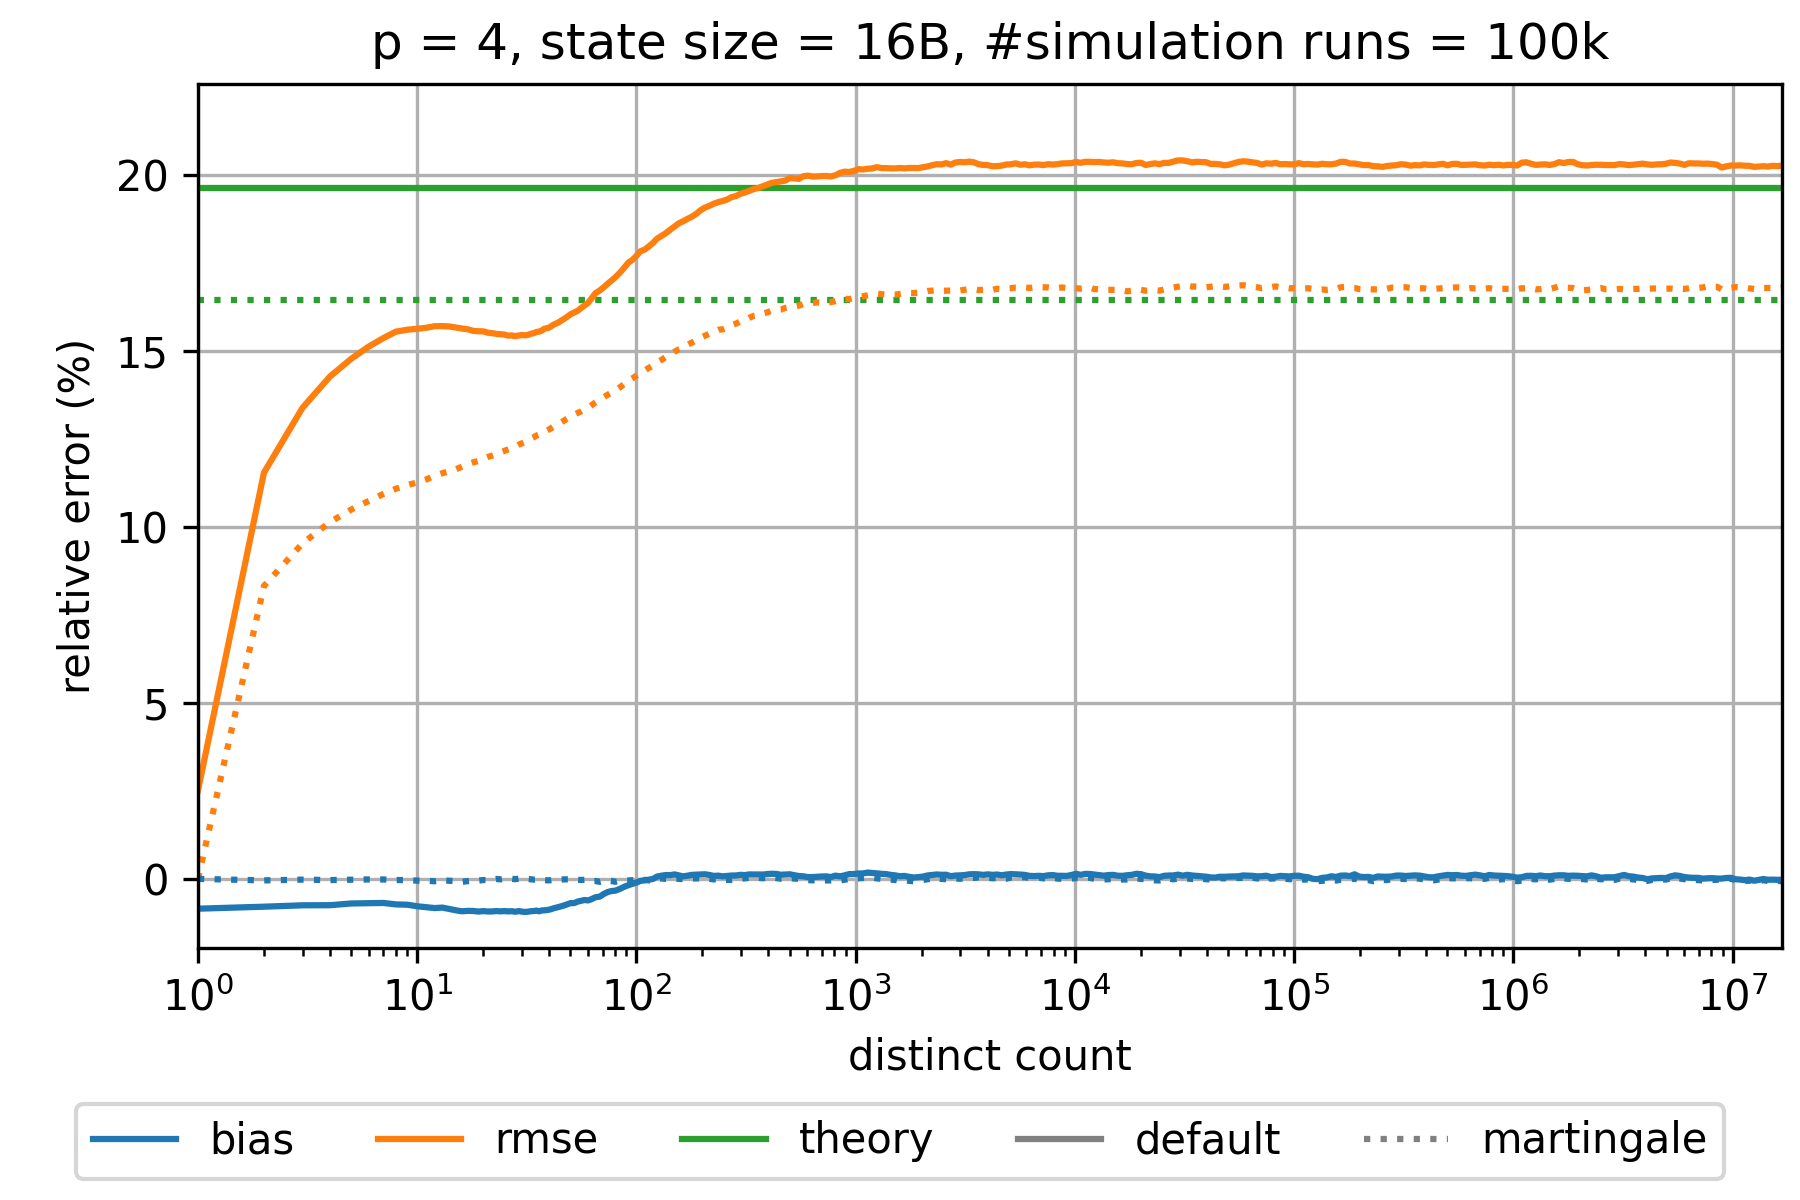

The file beside this chart, header and first rows:
sketch_name=ultraloglog; p=4; num_cycles=100000
distinct count; relative bias default; relative rmse default; theoretical relative standard error defa…; relative bias martingale; relative rmse martingale; theoretical relative standard error mart…
0.0; NaN; NaN; 0.1964; NaN; NaN; 0.1645
1.0; -0.008468; 0.02517; 0.1964; 0.0; 0.0; 0.1645
2.0; -0.007901; 0.1154; 0.1964; -4.344231862694101E-4; 0.08323; 0.1645
3.0; -0.007509; 0.1339; 0.1964; -2.172594027159415E-4; 0.09534; 0.1645
4.0; -0.00748; 0.1427; 0.1964; -3.3938810527884444E-4; 0.1014; 0.1645
5.0; -0.006988; 0.1478; 0.1964; -2.336649245851782E-4; 0.1049; 0.1645
6.0; -0.006894; 0.1512; 0.1964; -1.5583226171379992E-4; 0.1073; 0.1645
7.0; -0.00684; 0.1536; 0.1964; -1.6582395581870657E-4; 0.1093; 0.1645
8.0; -0.007251; 0.1555; 0.1964; -3.3409643619316013E-4; 0.1109; 0.1645
9.0; -0.007339; 0.156; 0.1964; -3.3804431311566097E-4; 0.1119; 0.1645
10.0; -0.007783; 0.1563; 0.1964; -5.010549488125855E-4; 0.1126; 0.1645
11.0; -0.008043; 0.1566; 0.1964; -5.406299506529046E-4; 0.1135; 0.1645
12.0; -0.008293; 0.157; 0.1964; -6.705527511810042E-4; 0.1145; 0.1645
13.0; -0.008161; 0.157; 0.1964; -4.0930348323269184E-4; 0.1152; 0.1645
14.0; -0.008542; 0.1569; 0.1964; -5.37076102582821E-4; 0.1158; 0.1645
15.0; -0.008931; 0.1566; 0.1964; -6.206790950651135E-4; 0.1164; 0.1645
16.0; -0.009208; 0.1564; 0.1964; -8.527196043834792E-4; 0.1171; 0.1645
17.0; -0.00908; 0.1561; 0.1964; -6.405524960394789E-4; 0.1178; 0.1645
18.0; -0.009114; 0.1557; 0.1964; -4.827506407930123E-4; 0.1183; 0.1645
19.0; -0.009286; 0.1556; 0.1964; -4.822367568570803E-4; 0.1187; 0.1645
20.0; -0.009159; 0.1556; 0.1964; -3.317048369507654E-4; 0.1194; 0.1645
21.0; -0.009258; 0.1552; 0.1964; -3.4015031741279505E-4; 0.1199; 0.1645
22.0; -0.009249; 0.155; 0.1964; -2.01300601624248E-4; 0.1202; 0.1645
23.0; -0.009143; 0.1548; 0.1964; -3.1859420250283975E-5; 0.1206; 0.1645
24.0; -0.009231; 0.1547; 0.1964; -1.3311135176877106E-4; 0.1212; 0.1645
25.0; -0.009148; 0.1546; 0.1964; 1.972562951592063E-5; 0.1216; 0.1645
26.0; -0.009232; 0.1543; 0.1964; 1.5797514318761426E-5; 0.122; 0.1645
27.0; -0.009181; 0.1544; 0.1964; 1.8761082205660185E-5; 0.1224; 0.1645
28.0; -0.009331; 0.1542; 0.1964; -9.027569577627077E-5; 0.1228; 0.1645
29.0; -0.009157; 0.1544; 0.1964; 3.886509242204492E-5; 0.1233; 0.1645
30.0; -0.009299; 0.1545; 0.1964; -2.662106972614326E-6; 0.1237; 0.1645
31.0; -0.009393; 0.1544; 0.1964; -8.227761059493105E-5; 0.1241; 0.1645
32.0; -0.009325; 0.1546; 0.1964; -4.199037301250608E-5; 0.1245; 0.1645
33.0; -0.009176; 0.1549; 0.1964; -1.1110019766156685E-4; 0.1251; 0.1645
34.0; -0.00913; 0.155; 0.1964; -2.024815636895268E-4; 0.1255; 0.1645
35.0; -0.009007; 0.1554; 0.1964; -1.5821004379436358E-4; 0.126; 0.1645
36.0; -0.009208; 0.1555; 0.1964; -3.7606982041031676E-4; 0.1262; 0.1645
37.0; -0.008966; 0.1558; 0.1964; -2.6501779811884715E-4; 0.1265; 0.1645
38.0; -0.008942; 0.1563; 0.1964; -3.500969214893534E-4; 0.127; 0.1645
39.0; -0.008866; 0.1564; 0.1964; -4.0678419541159266E-4; 0.1274; 0.1645
40.0; -0.008752; 0.1566; 0.1964; -4.249761920098235E-4; 0.1277; 0.1645
42.0; -0.008342; 0.1575; 0.1964; -2.491218703448309E-4; 0.1286; 0.1645
44.0; -0.008025; 0.1581; 0.1964; -1.98878124920985E-4; 0.1292; 0.1645
46.0; -0.00769; 0.1588; 0.1964; -1.266150039838796E-4; 0.1299; 0.1645
48.0; -0.007281; 0.1596; 0.1964; -1.255477246510415E-4; 0.1306; 0.1645
50.0; -0.006896; 0.1604; 0.1964; -1.2345403847597048E-4; 0.1312; 0.1645
52.0; -0.00687; 0.1609; 0.1964; -2.475285443984332E-4; 0.1319; 0.1645
54.0; -0.006442; 0.1614; 0.1964; -2.5080654019199206E-4; 0.1324; 0.1645
56.0; -0.006202; 0.1622; 0.1964; -3.1572226335534973E-4; 0.1328; 0.1645
58.0; -0.00599; 0.1629; 0.1964; -2.6431259354234017E-4; 0.1334; 0.1645
60.0; -0.006124; 0.1636; 0.1964; -6.613815956583322E-4; 0.1338; 0.1645
62.0; -0.005832; 0.1647; 0.1964; -6.454030284993679E-4; 0.1344; 0.1645
65.0; -0.00522; 0.1664; 0.1964; -6.251539454768142E-4; 0.1354; 0.1645
68.0; -0.005034; 0.1672; 0.1964; -8.324773982680653E-4; 0.1361; 0.1645
71.0; -0.004272; 0.1681; 0.1964; -5.673930449261631E-4; 0.1368; 0.1645
74.0; -0.003726; 0.1691; 0.1964; -4.908751041209299E-4; 0.1376; 0.1645
77.0; -0.00345; 0.17; 0.1964; -6.177709539811047E-4; 0.1381; 0.1645
80.0; -0.003354; 0.1709; 0.1964; -8.183412060107266E-4; 0.1387; 0.1645
84.0; -0.002838; 0.1722; 0.1964; -5.245980224193441E-4; 0.1396; 0.1645
... 253 more rows
